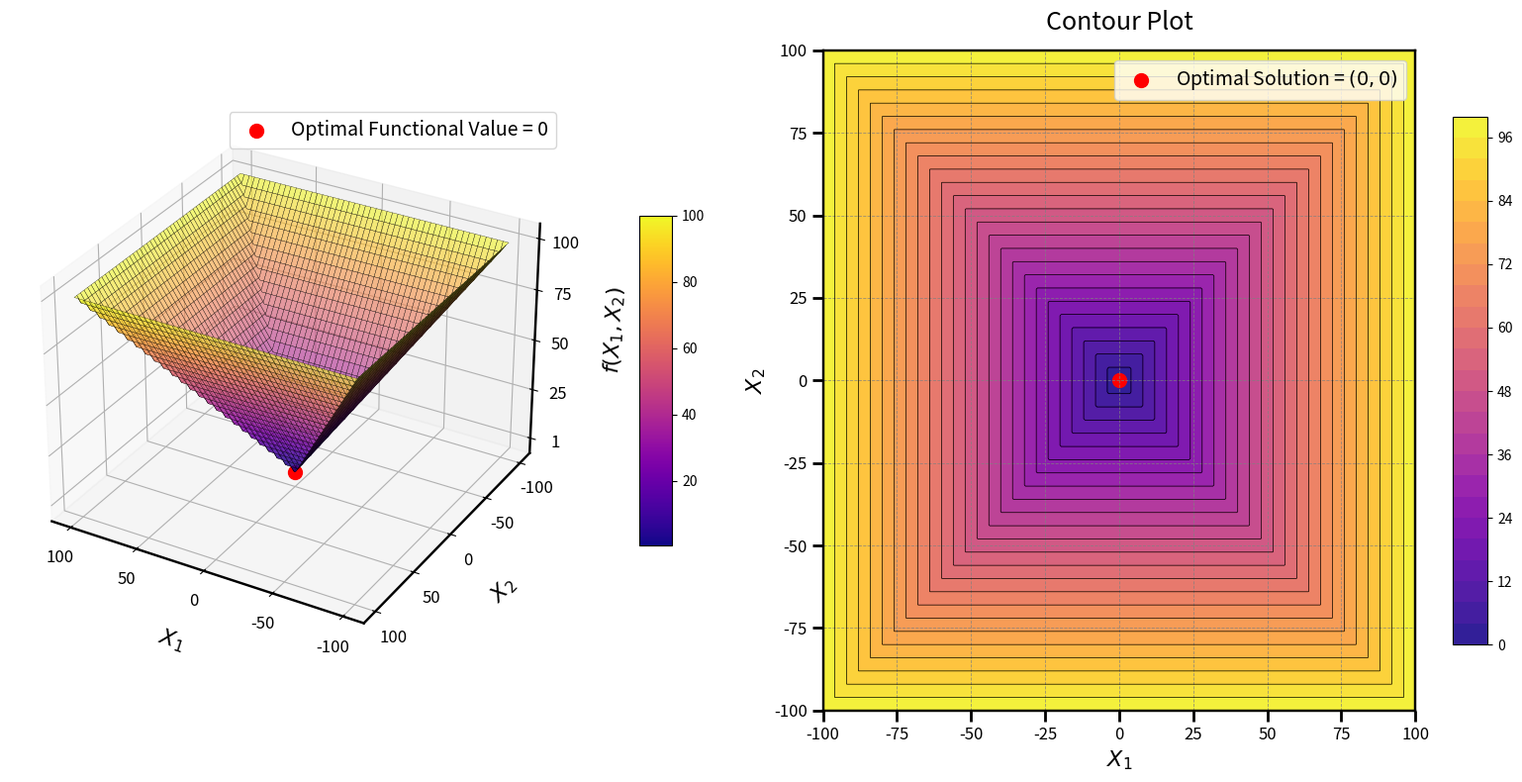

Generate this figure with matplotlib:
import numpy as np
import matplotlib.pyplot as plt
from mpl_toolkits.mplot3d import Axes3D
from matplotlib import cm

# Define the Schwefel 2.21 Function
def schwefel_2_21_function(x1, x2):
    return np.maximum(np.abs(x1), np.abs(x2))

# Generate grid
x1_vals = np.linspace(-100, 100, 200)
x2_vals = np.linspace(-100, 100, 200)
X1, X2 = np.meshgrid(x1_vals, x2_vals)
Z = schwefel_2_21_function(X1, X2)

# Optimal solution
optimal_x1, optimal_x2 = 0, 0
optimal_z = schwefel_2_21_function(optimal_x1, optimal_x2)

# Create figure
fig = plt.figure(figsize=(16, 8))

# 3D Surface plot
ax1 = fig.add_subplot(121, projection='3d')
surf = ax1.plot_surface(
    X1, X2, Z, cmap=cm.plasma, edgecolor='k', linewidth=0.2, antialiased=True, alpha=0.6
)

# Adjust axes labels
ax1.set_xlabel("$X_1$", labelpad=15, fontsize=16)
ax1.set_ylabel("$X_2$", labelpad=15, fontsize=16)
ax1.set_zlabel("$f(X_1, X_2)$", labelpad=15, fontsize=16)
ax1.tick_params(axis='x', labelsize=12)
ax1.tick_params(axis='y', labelsize=12)
ax1.tick_params(axis='z', labelsize=12)


ax1.xaxis.line.set_linewidth(1.75)
ax1.yaxis.line.set_linewidth(1.75)
ax1.zaxis.line.set_linewidth(1.75)

# Proper Z-axis scaling based on data range
z_min, z_max = Z.min(), Z.max()
z_ticks = np.linspace(z_min, z_max, 5)  # Create 5 evenly spaced ticks
ax1.set_zticks(z_ticks)

# Format Z-axis tick labels for readability
ax1.zaxis.set_major_formatter(plt.FuncFormatter(lambda x, _: f'{x:.0f}'))

# Set ticks and view angle
ax1.set_xticks(np.arange(-100, 101, 50))
ax1.set_yticks(np.arange(-100, 101, 50))
ax1.view_init(elev=30, azim=120)

# Mark optimal solution functional value on the surface
ax1.scatter(optimal_x1, optimal_x2, optimal_z, color='red', s=100, label='Optimal Functional Value = 0')
ax1.legend(loc='upper right', fontsize=14)

# Color bar for 3D plot
mappable = cm.ScalarMappable(cmap=cm.plasma)
mappable.set_array(Z)
fig.colorbar(mappable, ax=ax1, shrink=0.5, aspect=10, pad=0.1)

# Enhanced Contour Plot
ax2 = fig.add_subplot(122)
contour = ax2.contourf(X1, X2, Z, levels=30, cmap=cm.plasma, alpha=0.9)
contour_lines = ax2.contour(X1, X2, Z, levels=30, colors='k', linewidths=0.5)
fig.colorbar(contour, ax=ax2, shrink=0.8, aspect=15)

# Mark optimal solution in contour plot
ax2.scatter(optimal_x1, optimal_x2, color='red', s=100, label='Optimal Solution = $(0, 0)$')
ax2.legend(loc='upper right', fontsize=14)

# Enhance axes appearance for contour
for spine in ax2.spines.values():
    spine.set_linewidth(1.75)
    spine.set_edgecolor('black')

# Add grid and ticks
ax2.grid(color='gray', linestyle='--', linewidth=0.6, alpha=0.8)
ax2.tick_params(axis='x', width=2, length=8, labelsize=12)
ax2.tick_params(axis='y', width=2, length=8, labelsize=12)
ax2.set_xlabel("$X_1$", fontsize=16)
ax2.set_ylabel("$X_2$", fontsize=16)

ax2.set_title("Contour Plot", fontsize=18, pad=15)

plt.tight_layout()
plt.show()
